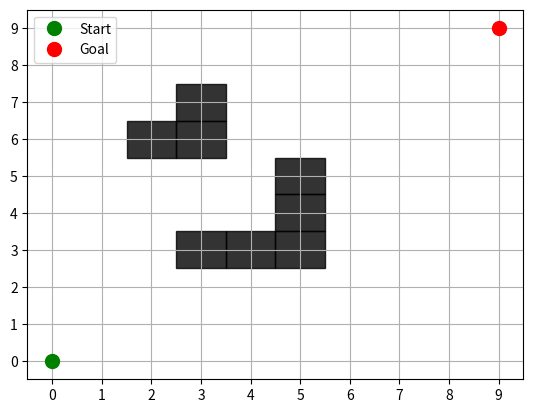

Write Python code to recreate this figure.
import numpy as np
import matplotlib.pyplot as plt
from matplotlib.animation import FuncAnimation
import heapq

# Define the grid world
grid_size = (10, 10)  # Size of the grid
obstacles = [(3, 3), (3, 4), (3, 5), (4, 5), (5, 5), (6, 2), (6, 3), (7, 3)]  # List of obstacle coordinates
start = (0, 0)  # Start position
goal = (9, 9)  # Goal position

# Define Dijkstra's algorithm
def dijkstra(grid_size, start, goal, obstacles):
    rows, cols = grid_size
    visited = set()
    costs = {start: 0}
    parent = {start: None}
    priority_queue = [(0, start)]
    
    while priority_queue:
        current_cost, current_node = heapq.heappop(priority_queue)
        if current_node in visited:
            continue
        visited.add(current_node)
        
        if current_node == goal:
            break
        
        # Explore neighbors
        for dx, dy in [(-1, 0), (1, 0), (0, -1), (0, 1)]:  # Up, down, left, right
            neighbor = (current_node[0] + dx, current_node[1] + dy)
            if 0 <= neighbor[0] < rows and 0 <= neighbor[1] < cols and neighbor not in obstacles:
                new_cost = current_cost + 1  # Uniform cost
                if neighbor not in costs or new_cost < costs[neighbor]:
                    costs[neighbor] = new_cost
                    parent[neighbor] = current_node
                    heapq.heappush(priority_queue, (new_cost, neighbor))
    
    # Reconstruct the path
    path = []
    if goal in parent:
        node = goal
        while node:
            path.append(node)
            node = parent[node]
        path.reverse()
    
    return path, visited

# Get the path and visited nodes
path, visited_nodes = dijkstra(grid_size, start, goal, obstacles)

# Visualization
fig, ax = plt.subplots()
ax.set_xlim(-0.5, grid_size[1] - 0.5)
ax.set_ylim(-0.5, grid_size[0] - 0.5)
ax.set_xticks(range(grid_size[1]))
ax.set_yticks(range(grid_size[0]))
ax.grid(True)

# Plot obstacles, start, and goal
for obs in obstacles:
    ax.add_patch(plt.Rectangle((obs[1] - 0.5, obs[0] - 0.5), 1, 1, color="black", alpha=0.8))  # Obstacles
ax.plot(start[1], start[0], 'go', markersize=10, label="Start")  # Start point
ax.plot(goal[1], goal[0], 'ro', markersize=10, label="Goal")  # Goal point
ax.legend()

visited_scatter, = ax.plot([], [], 'co', markersize=5, alpha=0.6, label="Visited Nodes")
path_line, = ax.plot([], [], 'm-', linewidth=2, label="Path")

visited_nodes_list = list(visited_nodes)  # Convert to a list for animation
visited_nodes_list.remove(start)

def init():
    visited_scatter.set_data([], [])
    path_line.set_data([], [])
    return visited_scatter, path_line

def update(frame):
    if frame < len(visited_nodes_list):
        current_visited = visited_nodes_list[:frame]
        visited_x = [node[1] for node in current_visited]
        visited_y = [node[0] for node in current_visited]
        visited_scatter.set_data(visited_x, visited_y)
    else:
        path_x = [node[1] for node in path]
        path_y = [node[0] for node in path]
        path_line.set_data(path_x, path_y)
    return visited_scatter, path_line

ani = FuncAnimation(fig, update, frames=len(visited_nodes_list) + 10, init_func=init, blit=True, repeat=False)

plt.show()
